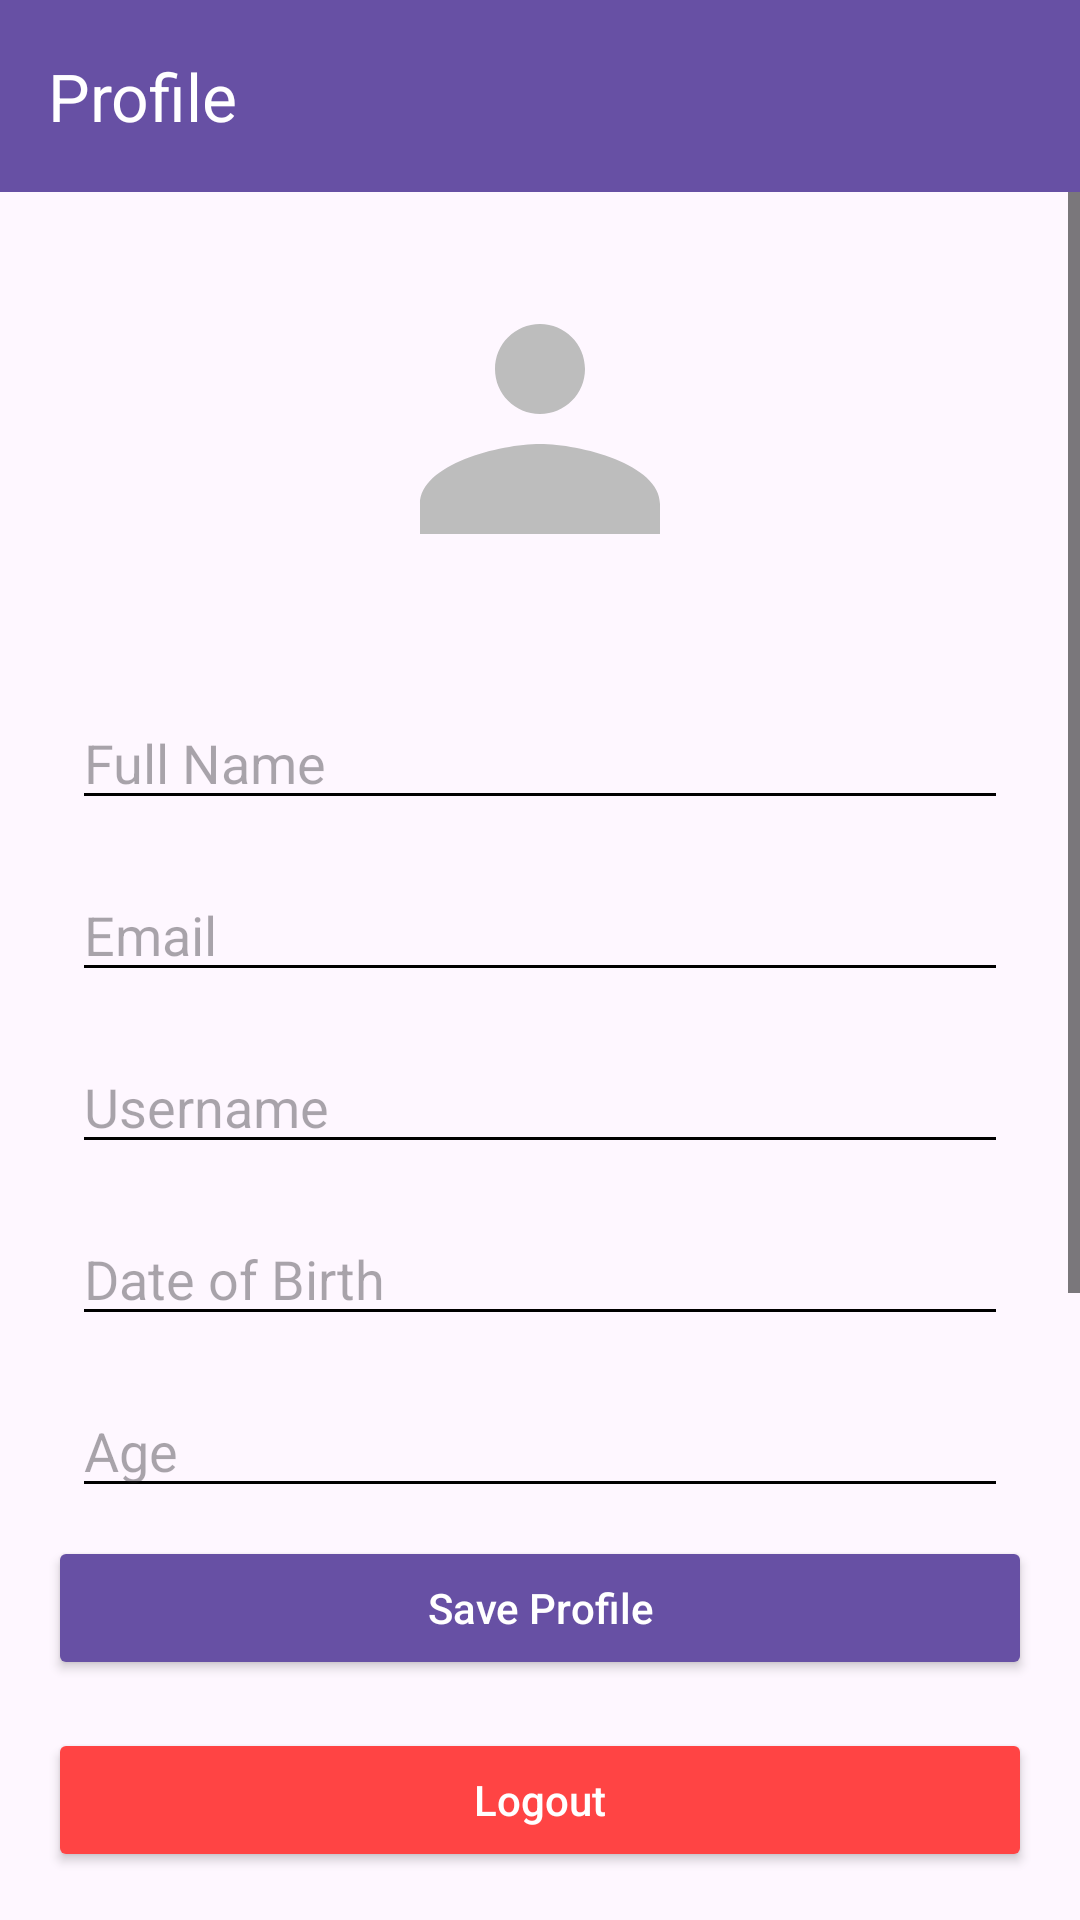

Reconstruct the res/layout file that produces this screen, plus the resources it refers to.
<!-- AndroidManifest.xml: application theme Theme.Memes -->
<!-- res/layout/activity_user_profile.xml -->
<?xml version="1.0" encoding="utf-8"?>
<androidx.coordinatorlayout.widget.CoordinatorLayout
    xmlns:android="http://schemas.android.com/apk/res/android"
    xmlns:app="http://schemas.android.com/apk/res-auto"
    android:layout_width="match_parent"
    android:layout_height="match_parent">

    
    <androidx.appcompat.widget.Toolbar
        android:id="@+id/profileToolbar"
        android:layout_width="match_parent"
        android:layout_height="?attr/actionBarSize"
        android:background="?attr/colorPrimary"
        app:navigationIcon="@drawable/baseline_arrow_back_24"
        app:title="Profile"
        app:titleTextColor="@android:color/white" />

    
    <ScrollView
        android:layout_width="match_parent"
        android:layout_height="match_parent"
        android:layout_marginTop="?attr/actionBarSize"
        android:layout_marginBottom="100dp">

        <LinearLayout
            android:orientation="vertical"
            android:padding="24dp"
            android:layout_width="match_parent"
            android:layout_height="wrap_content">

            
            <ImageView
                android:id="@+id/imgProfile"
                android:layout_width="120dp"
                android:layout_height="120dp"
                android:layout_gravity="center"
                android:src="@drawable/ic_profile_placeholder"
                android:scaleType="centerCrop"
                android:background="@drawable/profile_circle_bg"
                android:contentDescription="Profile Picture"
                android:clickable="true"
                android:focusable="true" />

            
            <EditText
                android:id="@+id/edtName"
                android:layout_width="match_parent"
                android:layout_height="wrap_content"
                android:hint="Full Name"
                android:layout_marginTop="24dp"
                android:inputType="textPersonName" />

            
            <EditText
                android:id="@+id/edtEmail"
                android:layout_width="match_parent"
                android:layout_height="wrap_content"
                android:hint="Email"
                android:inputType="textEmailAddress"
                android:layout_marginTop="16dp" />

            
            <EditText
                android:id="@+id/edtUsername"
                android:layout_width="match_parent"
                android:layout_height="wrap_content"
                android:hint="Username"
                android:inputType="text"
                android:layout_marginTop="16dp" />

            
            <EditText
                android:id="@+id/edtDob"
                android:layout_width="match_parent"
                android:layout_height="wrap_content"
                android:hint="Date of Birth"
                android:focusable="false"
                android:clickable="true"
                android:layout_marginTop="16dp" />

            
            <EditText
                android:id="@+id/edtAge"
                android:layout_width="match_parent"
                android:layout_height="wrap_content"
                android:hint="Age"
                android:inputType="number"
                android:layout_marginTop="16dp"
                android:enabled="false" />

            
            <Spinner
                android:id="@+id/spinnerGender"
                android:layout_width="match_parent"
                android:layout_height="wrap_content"
                android:layout_marginTop="16dp"
                android:entries="@array/gender_options" />

            
            <EditText
                android:id="@+id/edtPhone"
                android:layout_width="match_parent"
                android:layout_height="wrap_content"
                android:hint="Phone Number"
                android:inputType="phone"
                android:layout_marginTop="16dp" />

            
            <EditText
                android:id="@+id/edtAddress"
                android:layout_width="match_parent"
                android:layout_height="wrap_content"
                android:hint="Address"
                android:inputType="textPostalAddress"
                android:layout_marginTop="16dp" />
        </LinearLayout>
    </ScrollView>

    
    <Button
        android:id="@+id/btnSaveProfile"
        android:layout_width="match_parent"
        android:layout_height="wrap_content"
        android:text="Save Profile"
        android:textAllCaps="false"
        android:layout_gravity="bottom"
        android:layout_marginStart="16dp"
        android:layout_marginEnd="16dp"
        android:layout_marginBottom="80dp"
        android:backgroundTint="?attr/colorPrimary"
        android:textColor="@android:color/white"
        android:elevation="4dp" />

    
    <Button
        android:id="@+id/btnLogout"
        android:layout_width="match_parent"
        android:layout_height="wrap_content"
        android:text="Logout"
        android:textAllCaps="false"
        android:layout_gravity="bottom"
        android:layout_marginStart="16dp"
        android:layout_marginEnd="16dp"
        android:layout_marginBottom="16dp"
        android:backgroundTint="@android:color/holo_red_light"
        android:textColor="@android:color/white"
        android:elevation="4dp" />

</androidx.coordinatorlayout.widget.CoordinatorLayout>
<!-- resources referenced by this layout -->
<resources>
  <string-array name="gender_options">
          <item>Male</item>
          <item>Female</item>
          <item>Other</item>
      </string-array>
  <!-- drawable ic_profile_placeholder (drawable) -->
  <vector xmlns:android="http://schemas.android.com/apk/res/android"
      android:width="72dp"
      android:height="72dp"
      android:viewportWidth="24"
      android:viewportHeight="24">
      <path
          android:fillColor="#BDBDBD"
          android:pathData="M12,12c2.67,0 8,1.34 8,4v2H4v-2c0-2.66 5.33-4 8-4zM12,10c-1.66,0 -3,-1.34 -3,-3s1.34,-3 3,-3 3,1.34 3,3 -1.34,3 -3,3z"/>
  </vector>
  <style name="Theme.Memes" parent="Base.Theme.Memes" />
  <style name="Base.Theme.Memes" parent="Theme.Material3.DayNight.NoActionBar">
          
          <item name="colorControlNormal">#000000</item>
  
          
      </style>
</resources>
